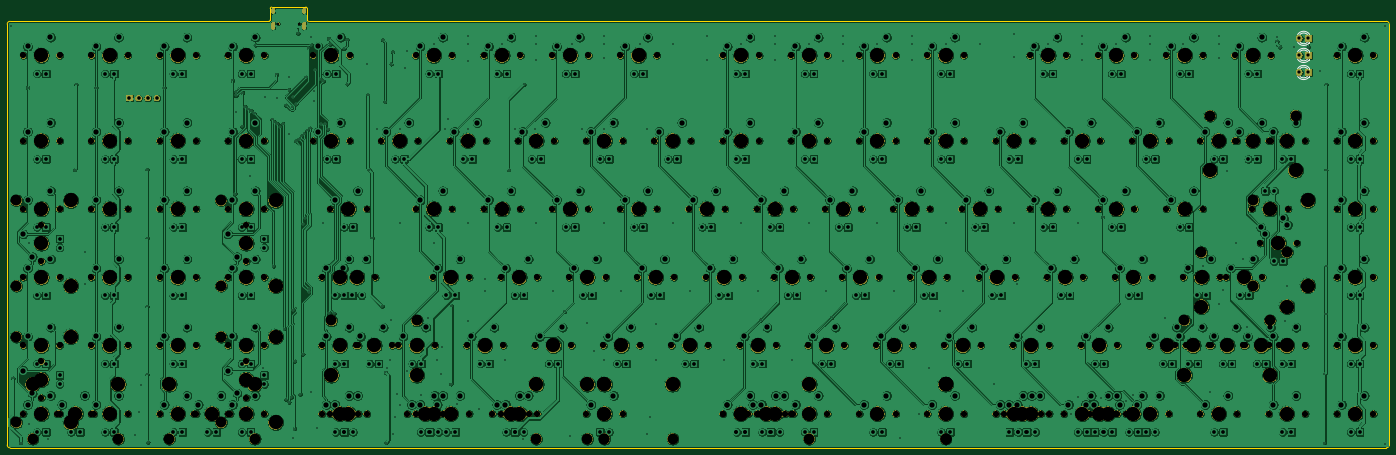
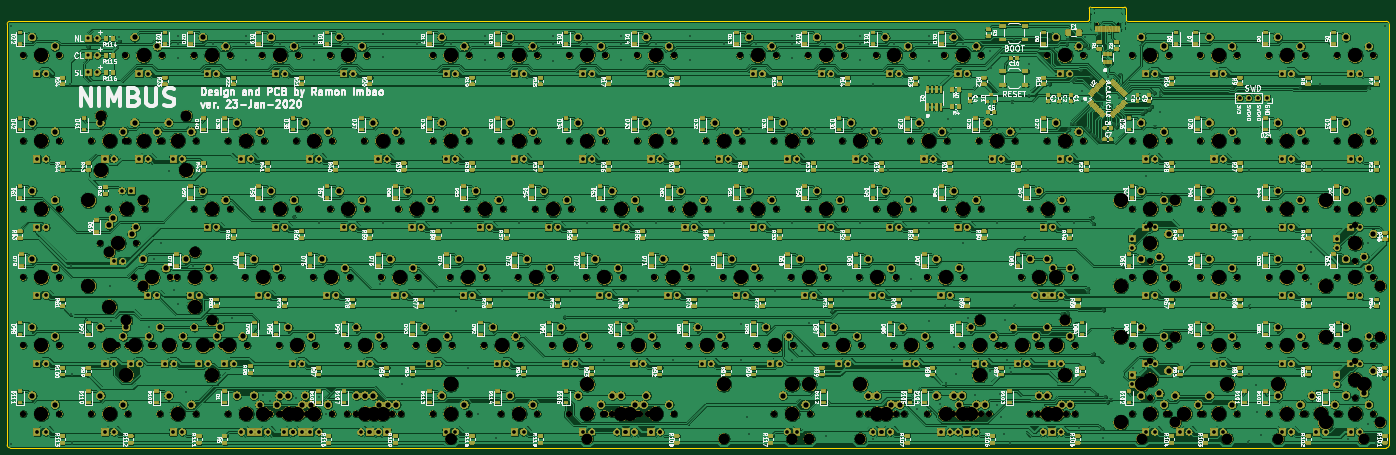
Circuit board: 11 layer files. Board 385.8 x 123.0 mm.
- bottom_copper: Mira-B_Cu.gbr (3109996 bytes)
- bottom_mask: Mira-B_Mask.gbr (1248293 bytes)
- paste: Mira-B_Paste.gbr (566768 bytes)
- bottom_silk: Mira-B_SilkS.gbr (322075 bytes)
- outline: Mira-Edge_Cuts.gbr (1464 bytes)
- top_copper: Mira-F_Cu.gbr (1773214 bytes)
- top_mask: Mira-F_Mask.gbr (445142 bytes)
- paste: Mira-F_Paste.gbr (500 bytes)
- top_silk: Mira-F_SilkS.gbr (1787 bytes)
- drill: Mira-NPTH.drl (8042 bytes)
- drill: Mira-PTH.drl (13778 bytes)

=== bottom_copper: Mira-B_Cu.gbr (3109996 bytes, source omitted) ===
=== bottom_mask: Mira-B_Mask.gbr (1248293 bytes, source omitted) ===
=== paste: Mira-B_Paste.gbr (566768 bytes, source omitted) ===
=== bottom_silk: Mira-B_SilkS.gbr (322075 bytes, source omitted) ===
=== outline: Mira-Edge_Cuts.gbr ===
G04 #@! TF.GenerationSoftware,KiCad,Pcbnew,(5.1.5)-3*
G04 #@! TF.CreationDate,2020-01-31T02:23:37+08:00*
G04 #@! TF.ProjectId,Mira,4d697261-2e6b-4696-9361-645f70636258,rev?*
G04 #@! TF.SameCoordinates,Original*
G04 #@! TF.FileFunction,Profile,NP*
%FSLAX46Y46*%
G04 Gerber Fmt 4.6, Leading zero omitted, Abs format (unit mm)*
G04 Created by KiCad (PCBNEW (5.1.5)-3) date 2020-01-31 02:23:37*
%MOMM*%
%LPD*%
G04 APERTURE LIST*
%ADD10C,0.050000*%
G04 APERTURE END LIST*
D10*
X74612500Y9525000D02*
X375443750Y9525000D01*
X74215625Y13096875D02*
X74215625Y9921875D01*
X64293750Y13493750D02*
X73818750Y13493750D01*
X63896875Y9921875D02*
X63896875Y13096875D01*
X63896875Y13096875D02*
G75*
G02X64293750Y13493750I396875J0D01*
G01*
X73818750Y13493750D02*
G75*
G02X74215625Y13096875I0J-396875D01*
G01*
X74612500Y9525000D02*
G75*
G02X74215625Y9921875I0J396875D01*
G01*
X63896875Y9921875D02*
G75*
G02X63500000Y9525000I-396875J0D01*
G01*
X376237500Y-108743750D02*
X376237500Y8731250D01*
X-8731250Y-109537500D02*
X375443750Y-109537500D01*
X-9525000Y8731250D02*
X-9525000Y-108743750D01*
X63500000Y9525000D02*
X-8731250Y9525000D01*
X375443750Y9525000D02*
G75*
G02X376237500Y8731250I0J-793750D01*
G01*
X376237500Y-108743750D02*
G75*
G02X375443750Y-109537500I-793750J0D01*
G01*
X-8731250Y-109537500D02*
G75*
G02X-9525000Y-108743750I0J793750D01*
G01*
X-9525000Y8731250D02*
G75*
G02X-8731250Y9525000I793750J0D01*
G01*
M02*

=== top_copper: Mira-F_Cu.gbr (1773214 bytes, source omitted) ===
=== top_mask: Mira-F_Mask.gbr (445142 bytes, source omitted) ===
=== paste: Mira-F_Paste.gbr ===
G04 #@! TF.GenerationSoftware,KiCad,Pcbnew,(5.1.5)-3*
G04 #@! TF.CreationDate,2020-01-31T02:23:37+08:00*
G04 #@! TF.ProjectId,Mira,4d697261-2e6b-4696-9361-645f70636258,rev?*
G04 #@! TF.SameCoordinates,Original*
G04 #@! TF.FileFunction,Paste,Top*
G04 #@! TF.FilePolarity,Positive*
%FSLAX46Y46*%
G04 Gerber Fmt 4.6, Leading zero omitted, Abs format (unit mm)*
G04 Created by KiCad (PCBNEW (5.1.5)-3) date 2020-01-31 02:23:37*
%MOMM*%
%LPD*%
G04 APERTURE LIST*
G04 APERTURE END LIST*
M02*

=== top_silk: Mira-F_SilkS.gbr ===
G04 #@! TF.GenerationSoftware,KiCad,Pcbnew,(5.1.5)-3*
G04 #@! TF.CreationDate,2020-01-31T02:23:37+08:00*
G04 #@! TF.ProjectId,Mira,4d697261-2e6b-4696-9361-645f70636258,rev?*
G04 #@! TF.SameCoordinates,Original*
G04 #@! TF.FileFunction,Legend,Top*
G04 #@! TF.FilePolarity,Positive*
%FSLAX46Y46*%
G04 Gerber Fmt 4.6, Leading zero omitted, Abs format (unit mm)*
G04 Created by KiCad (PCBNEW (5.1.5)-3) date 2020-01-31 02:23:37*
%MOMM*%
%LPD*%
G04 APERTURE LIST*
%ADD10C,0.120000*%
G04 APERTURE END LIST*
D10*
X353905625Y-3682500D02*
X353905625Y-3526500D01*
X353905625Y-5998500D02*
X353905625Y-5842500D01*
X351304495Y-3682663D02*
G75*
G02X353386586Y-3682500I1041130J-1079837D01*
G01*
X351304495Y-5842337D02*
G75*
G03X353386586Y-5842500I1041130J1079837D01*
G01*
X350673290Y-3683892D02*
G75*
G02X353905625Y-3526984I1672335J-1078608D01*
G01*
X350673290Y-5841108D02*
G75*
G03X353905625Y-5998016I1672335J1078608D01*
G01*
X353905625Y1080000D02*
X353905625Y1236000D01*
X353905625Y-1236000D02*
X353905625Y-1080000D01*
X351304495Y1079837D02*
G75*
G02X353386586Y1080000I1041130J-1079837D01*
G01*
X351304495Y-1079837D02*
G75*
G03X353386586Y-1080000I1041130J1079837D01*
G01*
X350673290Y1078608D02*
G75*
G02X353905625Y1235516I1672335J-1078608D01*
G01*
X350673290Y-1078608D02*
G75*
G03X353905625Y-1235516I1672335J1078608D01*
G01*
X353905625Y5842500D02*
X353905625Y5998500D01*
X353905625Y3526500D02*
X353905625Y3682500D01*
X351304495Y5842337D02*
G75*
G02X353386586Y5842500I1041130J-1079837D01*
G01*
X351304495Y3682663D02*
G75*
G03X353386586Y3682500I1041130J1079837D01*
G01*
X350673290Y5841108D02*
G75*
G02X353905625Y5998016I1672335J-1078608D01*
G01*
X350673290Y3683892D02*
G75*
G03X353905625Y3526984I1672335J1078608D01*
G01*
M02*

=== drill: Mira-NPTH.drl (8042 bytes, source omitted) ===
=== drill: Mira-PTH.drl (13778 bytes, source omitted) ===
